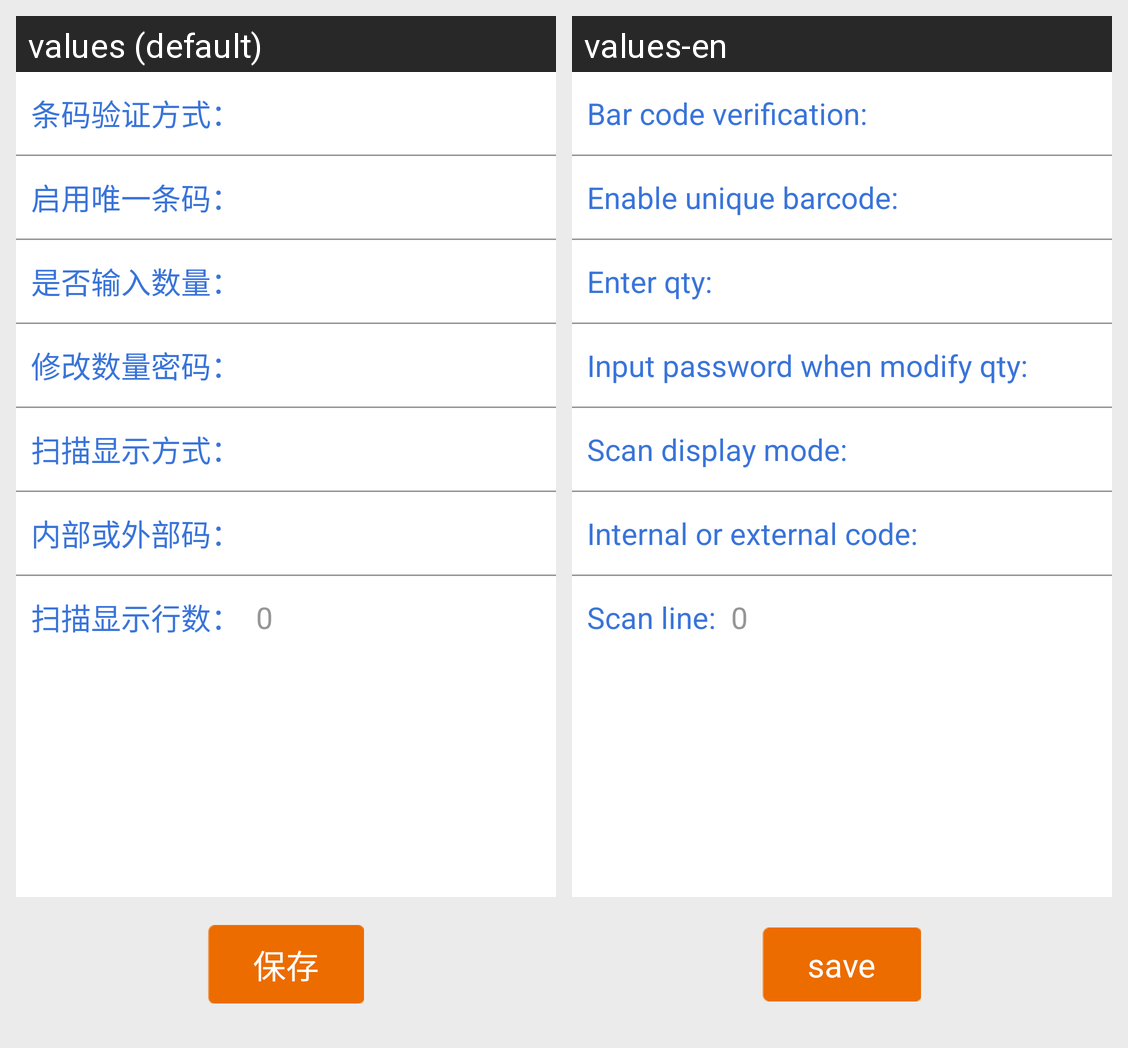

Locale-by-locale string values for the Android screen shown in this grid:
Android screen res/layout/fragment_scan_setting.xml rendered under 2 locales, left to right: values (default), values-en. Device: Nexus 5 (rendered at 1080×1920; each locale shown at half size, 540×960, under a caption strip naming it); theme MyCustomTheme.
Strings drawn on this screen, with the default value and each locale's value (text and hints the layout hard-codes, and strings that could not be matched under every locale, appear in the picture but are not listed):

scan1
  values: 条码验证方式：
  values-en: Bar code verification:

scan2
  values: 启用唯一条码：
  values-en: Enable unique barcode:

scan3
  values: 是否输入数量：
  values-en: Enter qty:

scan4
  values: 修改数量密码：
  values-en: Input password when modify qty:

scan5
  values: 扫描显示方式：
  values-en: Scan display mode:

scan6
  values: 内部或外部码：
  values-en: Internal or external code:

scan7
  values: 扫描显示行数：
  values-en: Scan line:

save
  values: 保存
  values-en: save
